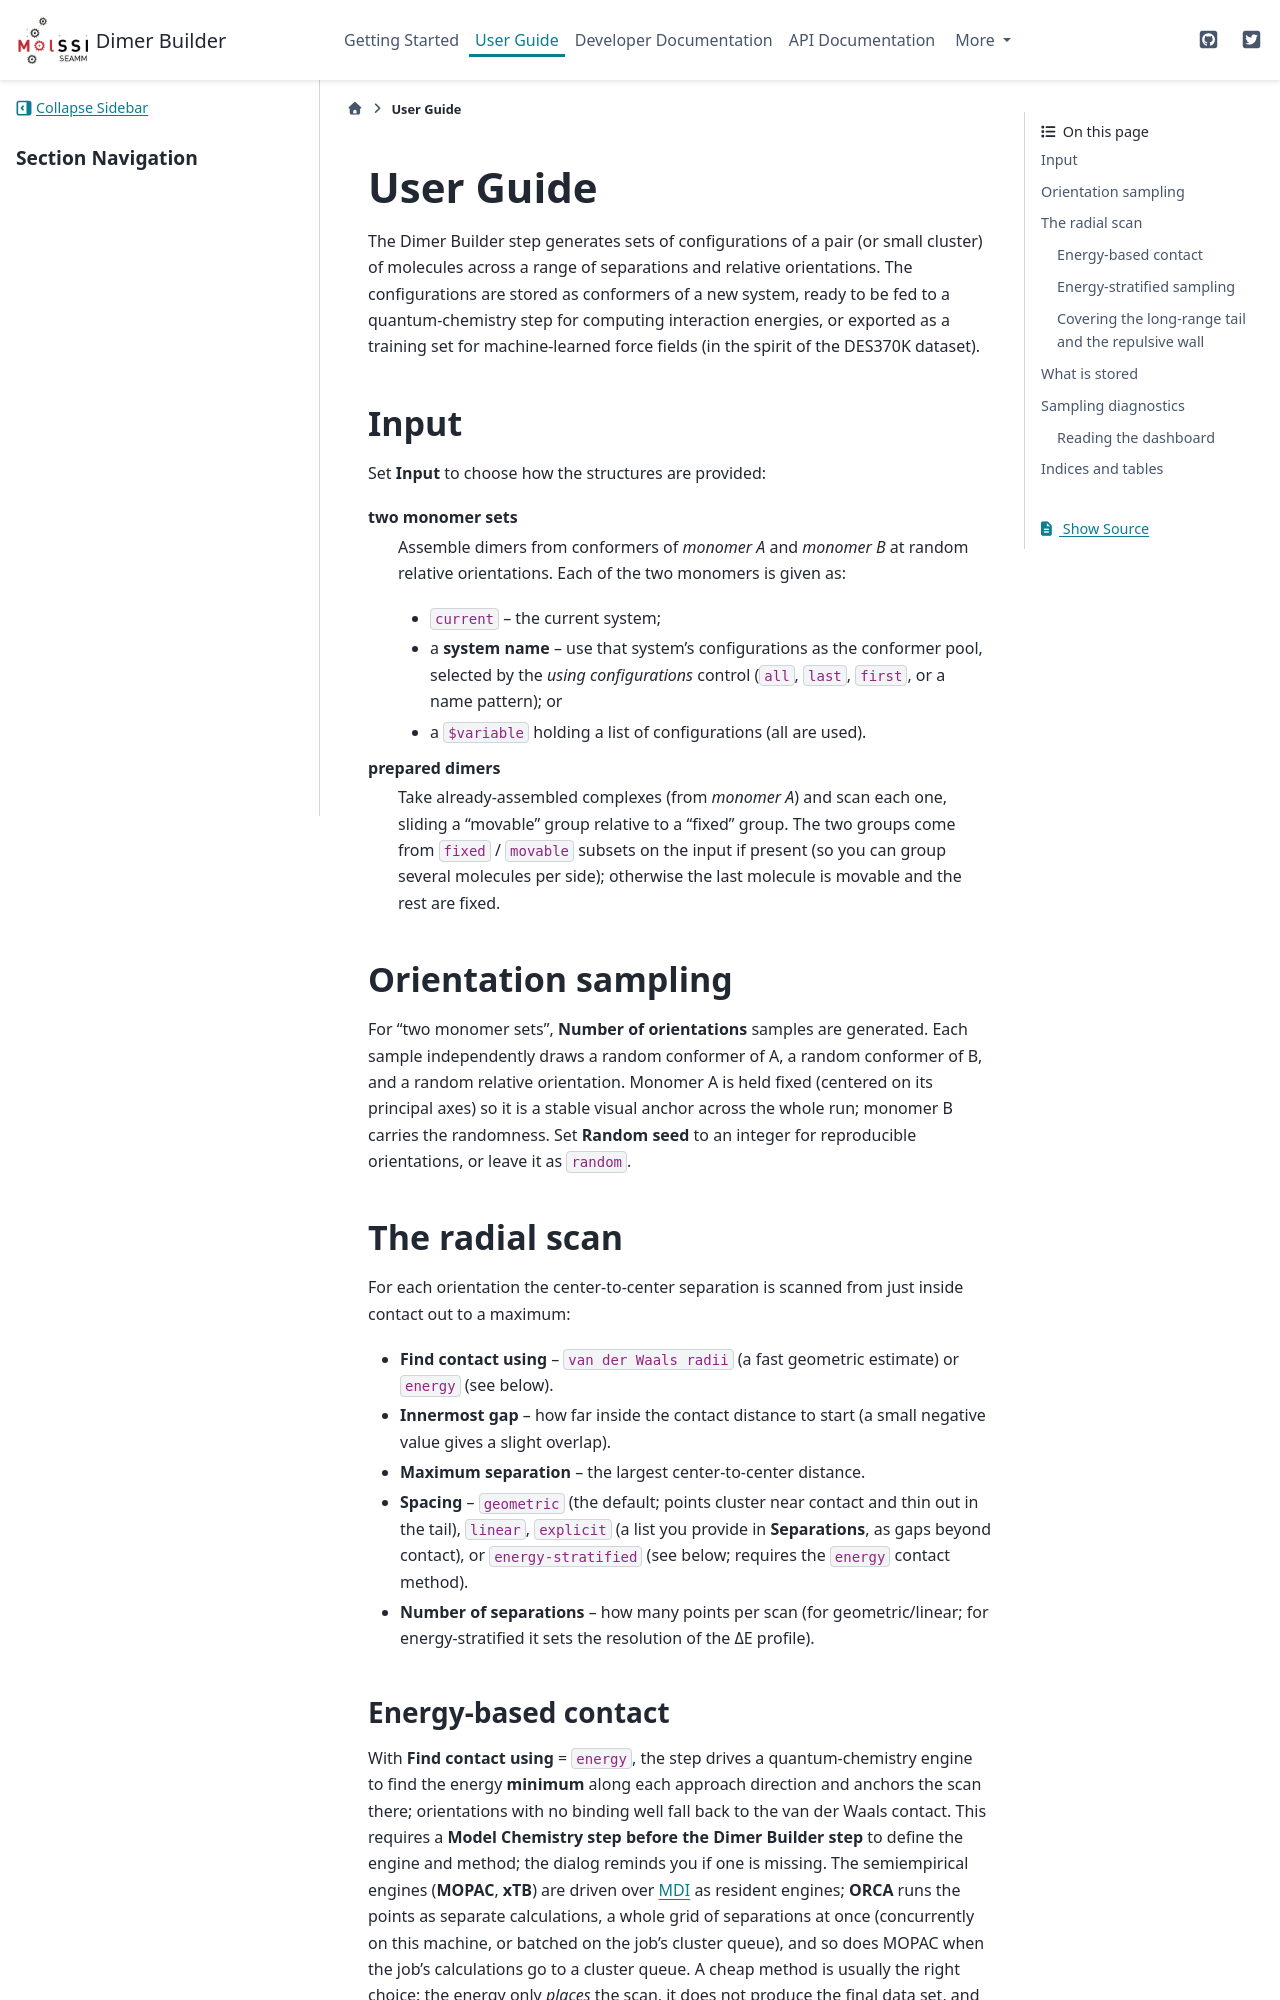

repository: molssi-seamm/dimer_builder_step · page: user_guide/index.html · generator: sphinx

.. _user-guide:

**********
User Guide
**********

The Dimer Builder step generates sets of configurations of a pair (or small
cluster) of molecules across a range of separations and relative orientations.
The configurations are stored as conformers of a new system, ready to be fed to
a quantum-chemistry step for computing interaction energies, or exported as a
training set for machine-learned force fields (in the spirit of the DES370K
dataset).

Input
=====

Set **Input** to choose how the structures are provided:

**two monomer sets**
    Assemble dimers from conformers of *monomer A* and *monomer B* at random
    relative orientations. Each of the two monomers is given as:

    * ``current`` -- the current system;
    * a **system name** -- use that system's configurations as the conformer
      pool, selected by the *using configurations* control (``all``, ``last``,
      ``first``, or a name pattern); or
    * a ``$variable`` holding a list of configurations (all are used).

**prepared dimers**
    Take already-assembled complexes (from *monomer A*) and scan each one,
    sliding a "movable" group relative to a "fixed" group. The two groups come
    from ``fixed`` / ``movable`` subsets on the input if present (so you can
    group several molecules per side); otherwise the last molecule is movable
    and the rest are fixed.

Orientation sampling
====================

For "two monomer sets", **Number of orientations** samples are generated. Each
sample independently draws a random conformer of A, a random conformer of B, and
a random relative orientation. Monomer A is held fixed (centered on its
principal axes) so it is a stable visual anchor across the whole run; monomer B
carries the randomness. Set **Random seed** to an integer for reproducible
orientations, or leave it as ``random``.

The radial scan
===============

For each orientation the center-to-center separation is scanned from just inside
contact out to a maximum:

* **Find contact using** -- ``van der Waals radii`` (a fast geometric estimate)
  or ``energy`` (see below).
* **Innermost gap** -- how far inside the contact distance to start (a small
  negative value gives a slight overlap).
* **Maximum separation** -- the largest center-to-center distance.
* **Spacing** -- ``geometric`` (the default; points cluster near contact and
  thin out in the tail), ``linear``, ``explicit`` (a list you provide in
  **Separations**, as gaps beyond contact), or ``energy-stratified`` (see
  below; requires the ``energy`` contact method).
* **Number of separations** -- how many points per scan (for geometric/linear;
  for energy-stratified it sets the resolution of the ΔE profile).

Energy-based contact
--------------------

With **Find contact using** = ``energy``, the step drives a quantum-chemistry
engine to find the energy **minimum** along each approach direction and anchors
the scan there; orientations with no binding well fall back to the van der Waals
contact. This requires a **Model Chemistry step before the Dimer Builder step**
to define the engine and method; the dialog reminds you if one is missing. The
semiempirical engines (**MOPAC**, **xTB**) are driven over `MDI
<https://molssi-mdi.github.io/MDI_Library/>`_ as resident engines; **ORCA**
runs the points as separate calculations, a whole grid of separations at once
(concurrently on this machine, or batched on the job's cluster queue), and so
does MOPAC when the job's calculations go to a cluster queue. A cheap
method is usually the right choice: the energy only *places* the scan, it does
not produce the final data set, and ORCA is much heavier than the semiempirical
engines. The step reports which model chemistry was used and how many times it
was called.
